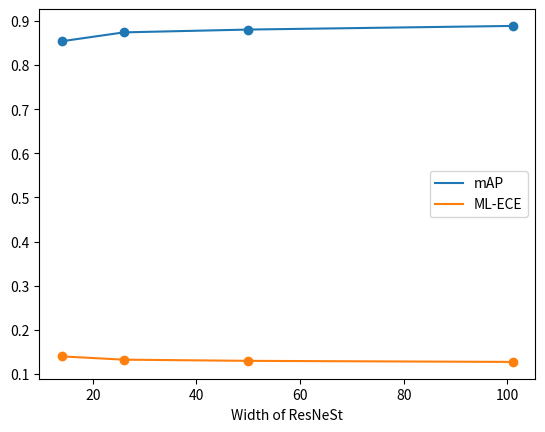

The matplotlib source for this figure: (Note: this script raises an exception after producing the figure.)
import matplotlib.pyplot as plt

def plot_resnest():
    group_resnest = ['resnest14', 'resnest26', 'resnest50', 'resnest101']
    width = [14, 26, 50, 101]
    mAP_resnest = [85.382, 87.395, 88.031, 88.856]
    mAP_resnest = [item * 0.01 for item in mAP_resnest]
    JS_resnest = []
    Acc_resnest = [75.329, 79.170, 79.117, 80.415]
    ML_ECE_resnest = [0.1398947834968567, 0.13247719407081604, 0.1297757476568222, 0.127345010638237]
    VICE_resnest = [0.8496604746867761, 0.841529324137019, 0.9279237191859793, 0.9088535453684295]



    plt.scatter(width, mAP_resnest)
    plt.plot(width, mAP_resnest, label='mAP')

    plt.scatter(width, ML_ECE_resnest)
    plt.plot(width, ML_ECE_resnest, label='ML-ECE')

    plt.xlabel('Width of ResNeSt')
    plt.legend()
    plt.savefig(f'Fig/ResNeSt_ML_ECE.png')
    plt.clf()

    plt.scatter(width, mAP_resnest)
    plt.plot(width, mAP_resnest, label='mAP↑')

    plt.scatter(width, VICE_resnest)
    plt.plot(width, VICE_resnest, label='VICE↓')

    plt.xlabel('Width of ResNeSt')
    plt.legend()
    plt.savefig(f'Fig/ResNeSt_VICE.png')





group_resnet = ['resnet18', 'resnet34', 'resnet50', 'resnet101']
mAP_resnet = [83.917, 86.296, 87.470, 24.984]
JS_resnet = []
Acc_resnet = [72.188, 76.945, 78.617, 6.250]
ML_ECE_resnet = [0.1489696055650711, 0.1425703465938568, 0.13401366770267487, 0.3402189314365387]
VICE_resnet = [0.6737683786971803, 0.9142357403488395, 0.8586332082449737, 0.22972092145482126]

group_vit = ['vit_small', 'vit_base']
mAP_vit = []
JS_vit = []
Acc_vit = []
ML_ECE_vit = []
VICE_vit = [0.8784828458164109, 0.9775964082200969]

def plot_diff_arch():
    group_diff_arch = ['ResNet50', 'Res2Net50', 'ResNeSt50', 'EfficientNet_b4', 'ViT-Small']
    mAP_diff_arch = [87.470, 86.759, 88.031, 83.69, 90.253]
    JS_diff_arch = [47.493, 44.229, 49.395, 43.801, 47.907]
    Acc_diff_arch = [78.617, 77.180, 79.117, 71.180, 81.172]
    ML_ECE_diff_arch = [0.13401366770267487, 0.13296562433242798, 0.1297757476568222, 0.11765245348215103, 0.10360883921384811]
    VICE_diff_arch = [0.8586332082449737, 0.7748880252360156, 0.9279237191859793, 0.8233741176056155, 0.9775964082200969]

    plt.scatter(mAP_diff_arch, ML_ECE_diff_arch)
    plt.scatter(mAP_diff_arch, VICE_diff_arch)
    plt.show()

if __name__ == '__main__':
    # plot_diff_arch()
    plot_resnest()